Run: headless pygame with SDL's dummy video driver; simulated clock (each Clock.tick advances the game by its frame time, no real sleeping); random seed 0; keys injected as events and as key.get_pressed() state; no mouse input; restart key RETURN tapped at the start of phases 3 and 4.
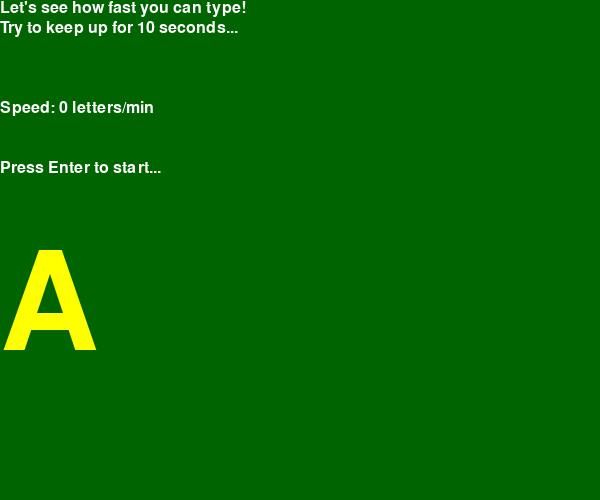
Frame 1 of 4 · flips 1–60 · no input
Frame 2 of 4 · flips 61–180 · tapped SPACE, RETURN · held RIGHT (→), D · screen unchanged from frame 1, image omitted
Frame 3 of 4 · flips 181–300 · tapped RETURN · held DOWN (↓), S · screen unchanged from frame 2, image omitted
Frame 4 of 4 · flips 301–420 · tapped RETURN · held LEFT (←), A, UP (↑), W · screen unchanged from frame 3, image omitted

The pygame program that drew these frames:

#  键盘事件示例
# 导入必要的模块
import sys       # 系统相关功能，如退出程序
import random    # 生成随机数
import time      # 时间相关功能
import pygame    # 游戏开发库
from pygame.locals import *  # 导入Pygame常量

def print_text(font, x, y, text, color=(255,255,255)):
    """
    在屏幕上打印文本的辅助函数
    
    参数:
    font: 字体对象
    x, y: 文本显示的坐标位置
    text: 要显示的文本内容
    color: 文本颜色，默认为白色
    """
    imgText = font.render(text, True, color)  # 将文本渲染为图像
    screen.blit(imgText, (x,y))               # 将文本图像绘制到屏幕上
    

# 主程序开始
pygame.init()  # 初始化Pygame所有模块

# 创建游戏窗口，大小为600x500像素
screen = pygame.display.set_mode((600,500))
pygame.display.set_caption("Keyboard Demo")  # 设置窗口标题

# 创建两种字体对象
font1 = pygame.font.Font(None, 24)   # 小字体，用于说明文字和状态信息
font2 = pygame.font.Font(None, 200)  # 大字体，用于显示目标字母

# 定义颜色元组（RGB格式）
white = 255,255,255   # 白色
yellow = 255,255,0    # 黄色，用于显示目标字母
deepgreen = 0,100,0       # 绿色，可用于其他提示（虽然代码中未使用）

# 初始化游戏状态变量
key_flag = False          # 标记是否有按键按下（True表示有按键按下）
correct_answer = 97       # 初始目标字母的ASCII码（97对应小写字母'a'）
seconds = 10              # 游戏总时间（秒）
score = 0                 # 玩家得分（正确输入的字母数量）
clock_start = 0           # 游戏开始的时间点
game_over = True          # 游戏是否结束的标志（True表示游戏未开始或已结束）

# 游戏主循环（无限循环，直到用户退出）
while True:
    # 事件处理循环：处理所有待处理的事件
    for event in pygame.event.get():
        if event.type == QUIT:           # 如果收到退出事件（如点击窗口关闭按钮）
            sys.exit()                   # 退出程序
        elif event.type == KEYDOWN:      # 如果检测到按键按下事件
            key_flag = True              # 设置按键标志为True
        elif event.type == KEYUP:        # 如果检测到按键释放事件
            key_flag = False             # 设置按键标志为False

    # 获取所有按键的当前状态（实时检测，不同于事件驱动的方式）
    keys = pygame.key.get_pressed()
    
    if keys[K_ESCAPE]:  # 如果ESC键被按下
        sys.exit()      # 退出程序

    # 处理回车键：开始或重新开始游戏
    if keys[K_RETURN]:
        if game_over:   # 只有在游戏结束状态才能开始新游戏
            game_over = False  # 设置游戏状态为进行中
            score = 0          # 重置得分为0
            seconds = 11       # 设置游戏时间为11秒（为了让倒计时从10开始显示）
            clock_start = time.perf_counter()  # 修正：使用perf_counter()替代clock()

    # 计算游戏进行的时间
    current = time.perf_counter() - clock_start  # 修正：使用perf_counter()替代clock()
    
    # 计算打字速度：每分钟输入的字母数（10秒内的得分乘以6）
    speed = score * 6

    # 检查游戏是否应该结束
    if seconds - current < 0:  # 如果剩余时间小于0（时间到）
        game_over = True       # 设置游戏结束标志
    elif current <= 10:        # 如果游戏还在进行中（时间未到）
        if keys[correct_answer]:  # 如果玩家按下了目标字母键
            correct_answer = random.randint(97, 122)  # 随机生成新的目标字母（97-122对应a-z）
            score += 1          # 增加得分

    # 清空屏幕，用深绿色填充背景
    screen.fill(deepgreen)

    # 显示游戏标题和说明文字
    print_text(font1, 0, 0, "Let's see how fast you can type!")
    print_text(font1, 0, 20, "Try to keep up for 10 seconds...")

    # 如果有按键按下，在屏幕右上角显示提示
    if key_flag:
        print_text(font1, 500, 0, "<key>")

    # 如果游戏正在进行中，显示剩余时间
    if not game_over:
        print_text(font1, 0, 80, "Time: " + str(int(seconds - current)))

    # 显示当前打字速度（字母/分钟）
    print_text(font1, 0, 100, "Speed: " + str(speed) + " letters/min")

    # 如果游戏已结束，显示开始游戏的提示
    if game_over:
        print_text(font1, 0, 160, "Press Enter to start...")

    # 显示当前目标字母（将ASCII码转换为大写字母显示）
    # correct_answer-32：将小写字母ASCII码转换为大写字母ASCII码
    # chr()：将ASCII码转换为对应的字符
    print_text(font2, 0, 240, chr(correct_answer - 32), yellow)

    # 更新显示，将绘制的内容显示到屏幕上
    pygame.display.update()
